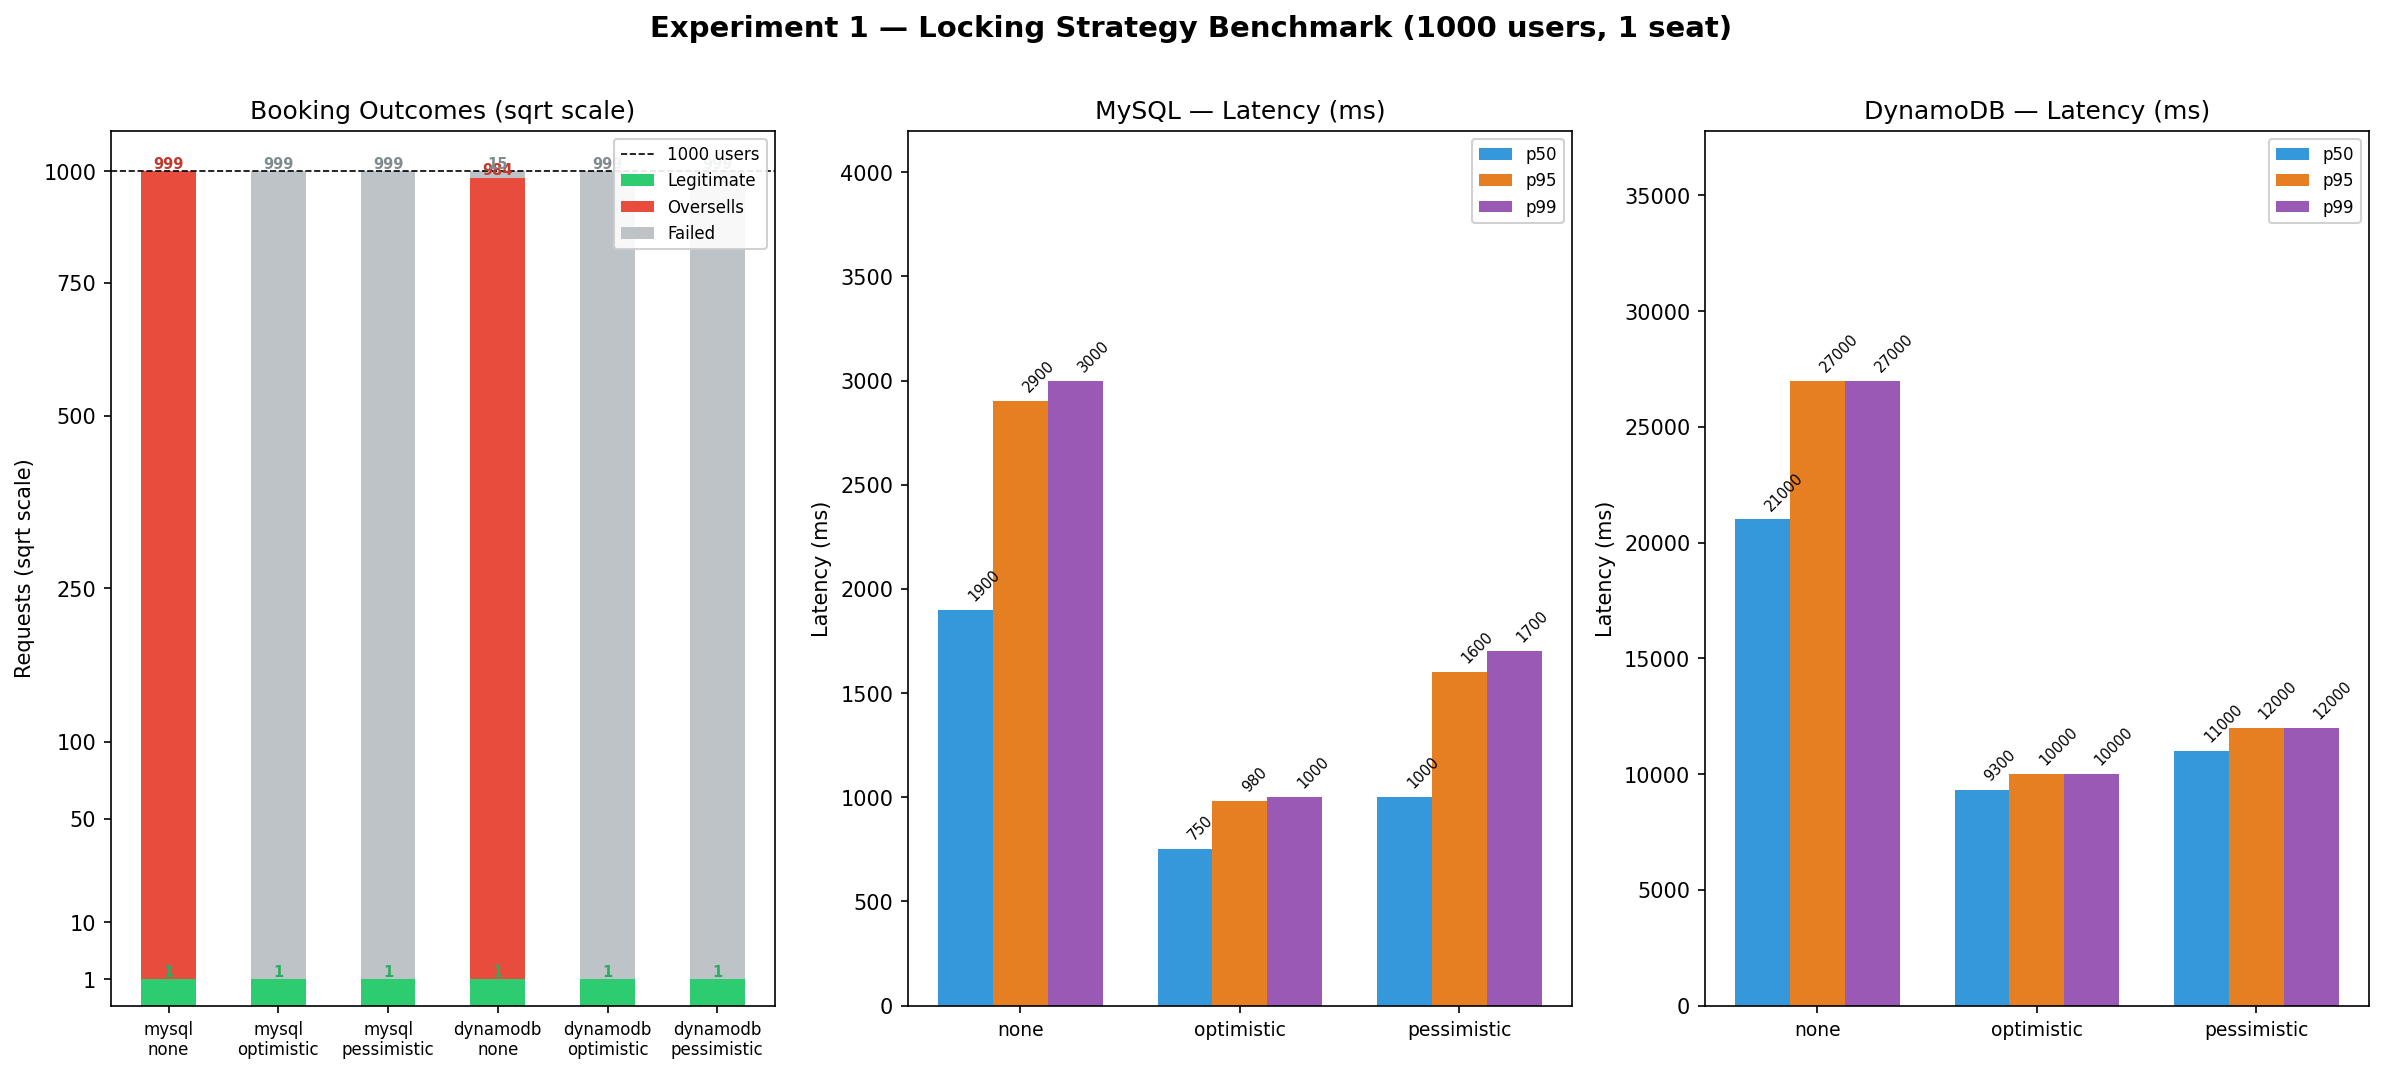

The data file committed next to this chart (first rows):
backend, lock_mode, concurrency, bookings, oversells, legitimate, failed, avg_ms, p50_ms, p95_ms, p99_ms, status
mysql, none, 1000, 1000, 999, 1, 0, 1924, 1900, 2900, 3000, PASS
mysql, optimistic, 1000, 1, 0, 1, 999, 706, 750, 980, 1000, PASS
mysql, pessimistic, 1000, 1, 0, 1, 999, 1015, 1000, 1600, 1700, PASS
dynamodb, none, 1000, 985, 984, 1, 15, 22365, 21000, 27000, 27000, PASS
dynamodb, optimistic, 1000, 1, 0, 1, 999, 8256, 9300, 10000, 10000, PASS
dynamodb, pessimistic, 1000, 1, 0, 1, 999, 10748, 11000, 12000, 12000, PASS
